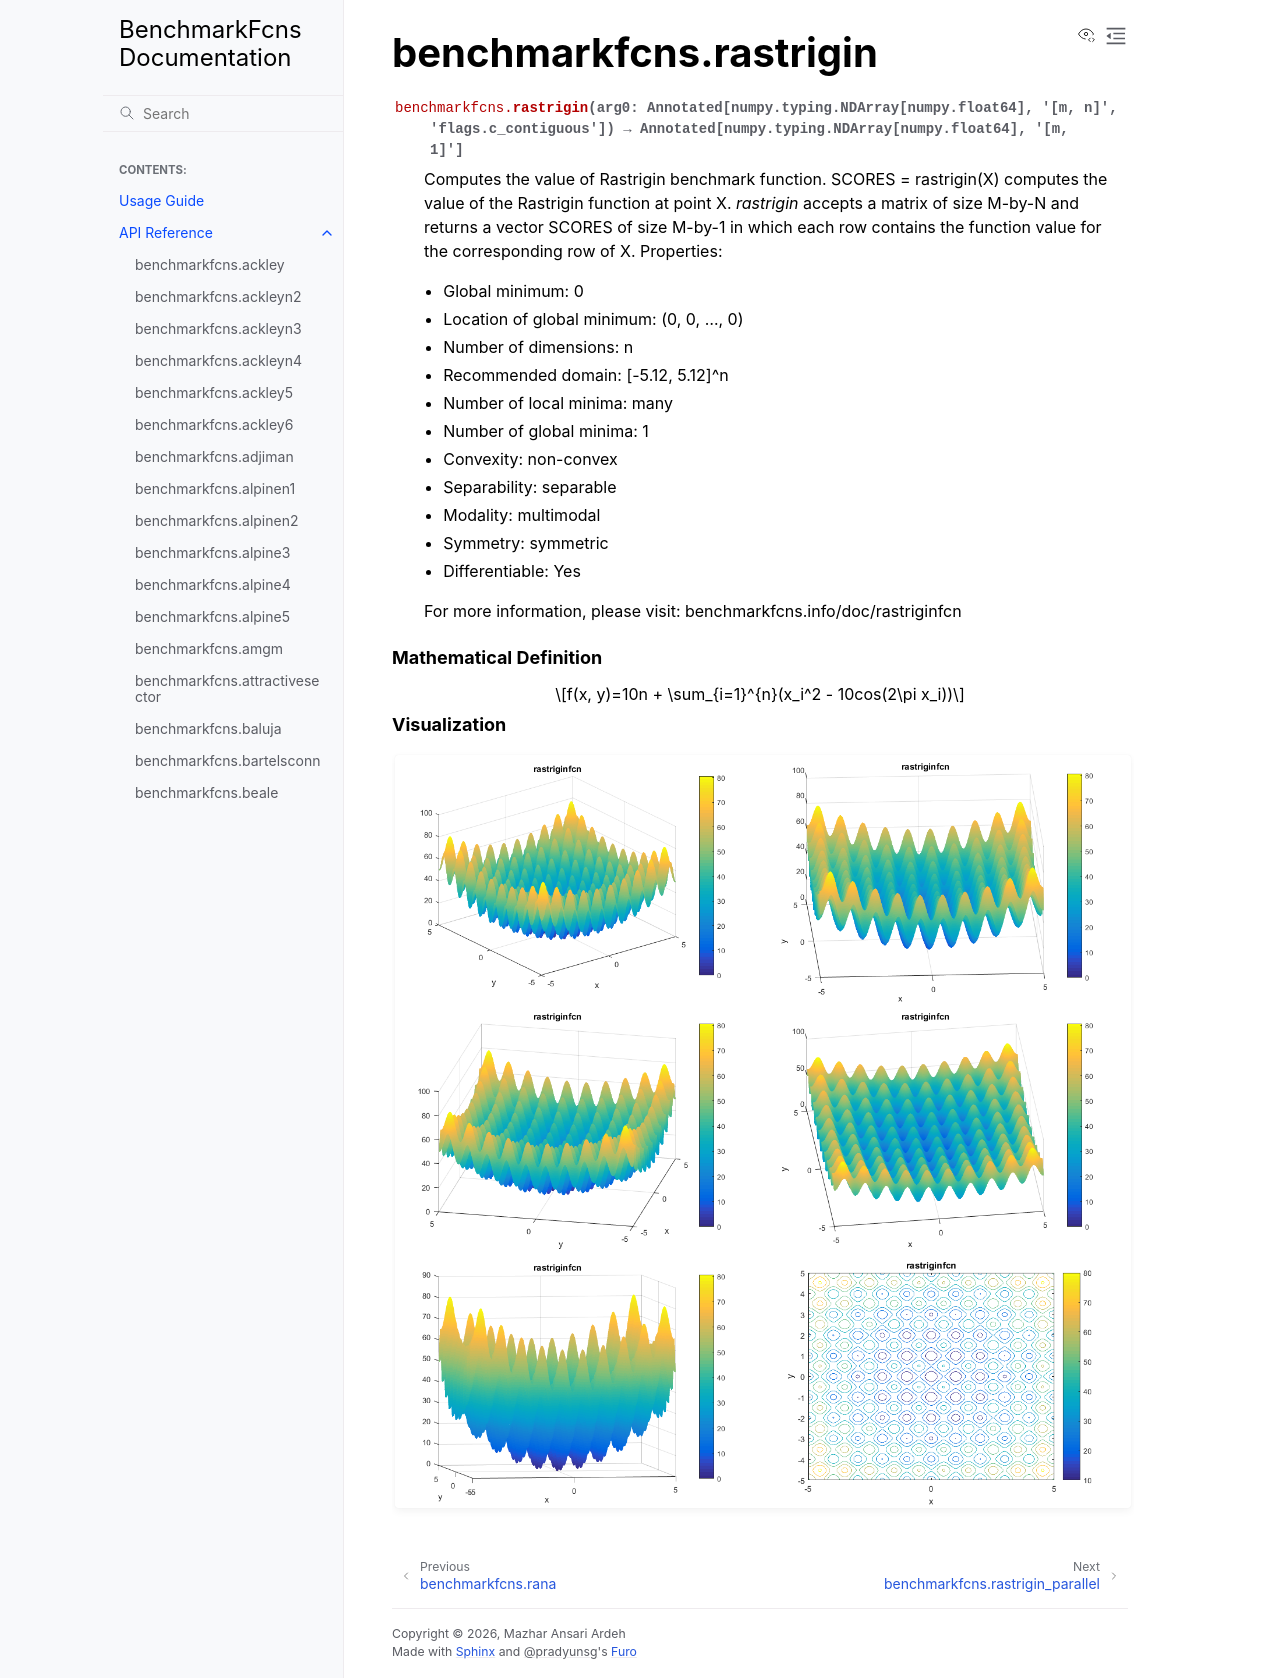

repository: mazhar-ansari-ardeh/BenchmarkFcns · page: generated/benchmarkfcns.rastrigin.html · generator: sphinx

benchmarkfcns.rastrigin
=======================

.. currentmodule:: benchmarkfcns

.. autofunction:: rastrigin

.. raw:: html

   <div style="clear: both"></div>



.. rubric:: Mathematical Definition

.. math::

   f(x, y)=10n + \sum_{i=1}^{n}(x_i^2 - 10cos(2\pi x_i))

.. rubric:: Visualization

.. function-plots:: benchmarkfcns.rastrigin
